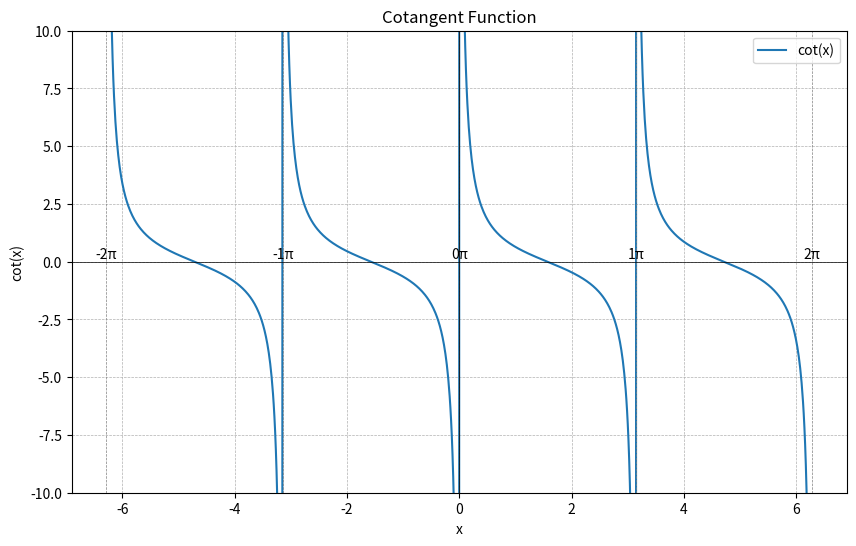

Write Python code to recreate this figure.
import matplotlib.pyplot as plt
import numpy as np

# Define the cotangent function
def cot(x):
    return 1/np.tan(x)

# Generate x values
x = np.linspace(-2*np.pi, 2*np.pi, 1000)
x = x[np.logical_not(np.isclose(x % np.pi, 0))]  # Remove points where tan(x) is undefined

# Generate y values for cotangent
y = cot(x)

# Plotting
plt.figure(figsize=(10, 6))
plt.plot(x, y, label='cot(x)')

# Asymptotes and Pi multiples for reference
for i in range(-2, 3):
    plt.axvline(i*np.pi, color='gray', linestyle='--', linewidth=0.5)
    plt.text(i*np.pi, 0, f'{i}π', horizontalalignment='center', verticalalignment='bottom')

plt.ylim(-10, 10)
plt.title('Cotangent Function')
plt.xlabel('x')
plt.ylabel('cot(x)')
plt.legend()
plt.grid(True, which='both', linestyle='--', linewidth=0.5)
plt.axhline(0, color='black',linewidth=0.5)
plt.axvline(0, color='black',linewidth=0.5)
plt.show()
